Run: headless pygame with SDL's dummy video driver; simulated clock (each Clock.tick advances the game by its frame time, no real sleeping); random seed 0; keys injected as events and as key.get_pressed() state; mouse plan: one left click at the window centre at the start of phase 2, then a move to the lower-right quarter at the start of phase 3.
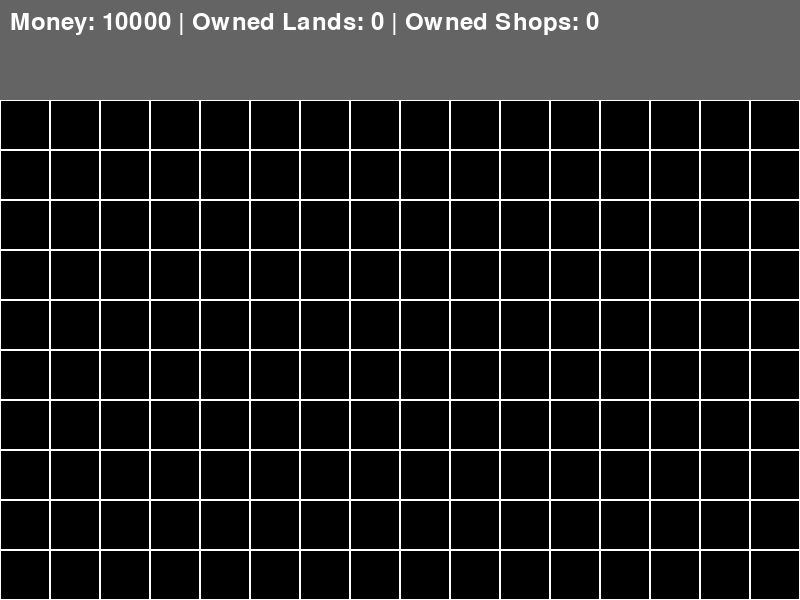
Frame 1 of 4 · flips 1–60 · no input
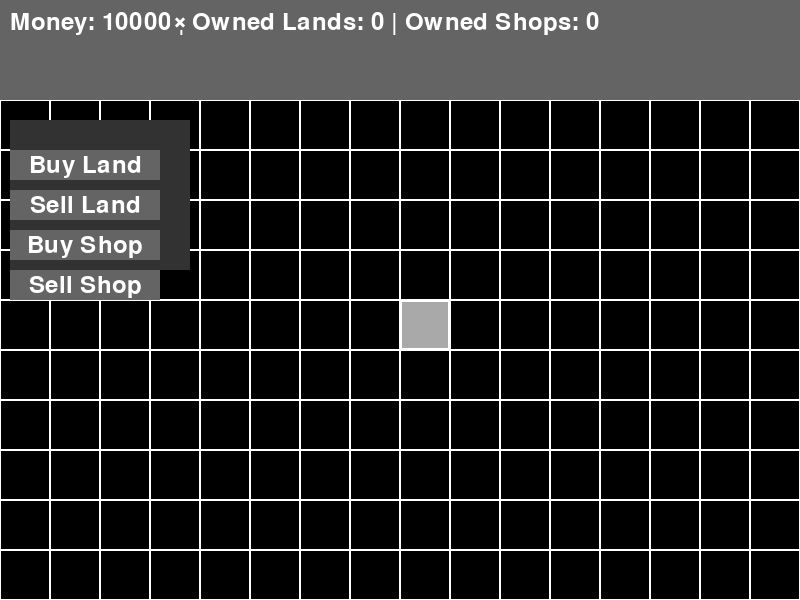
Frame 2 of 4 · flips 61–180 · clicked the window centre · tapped SPACE, RETURN · held RIGHT (→), D
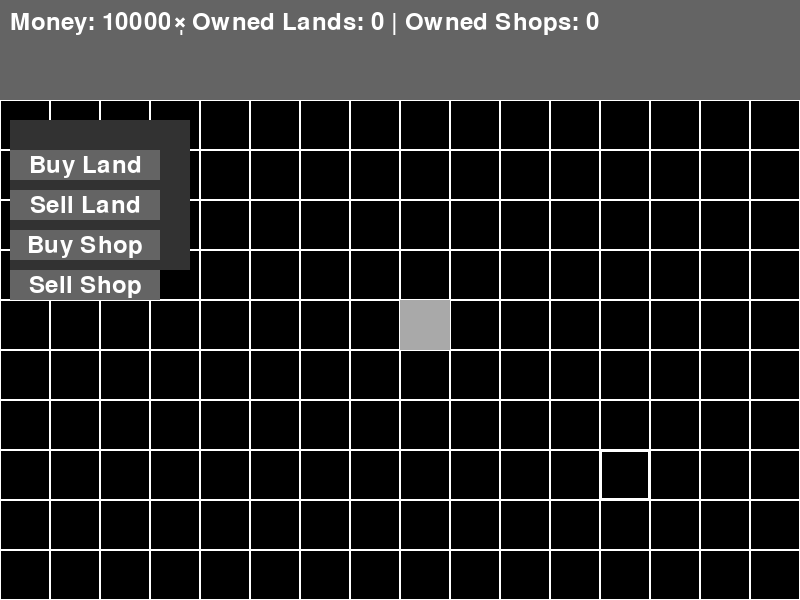
Frame 3 of 4 · flips 181–300 · moved the mouse to the lower-right quarter · held DOWN (↓), S
Frame 4 of 4 · flips 301–420 · held LEFT (←), A, UP (↑), W · screen unchanged from frame 3, image omitted

The pygame program that drew these frames:

import pygame
import sys

pygame.init()

# 画面のサイズ
SCREEN_WIDTH = 800
SCREEN_HEIGHT = 600

# ステータス領域の高さ
STATUS_HEIGHT = 100

screen = pygame.display.set_mode((SCREEN_WIDTH, SCREEN_HEIGHT))
pygame.display.set_caption("シミュレーションゲーム")

clock = pygame.time.Clock()

# グリッドのパラメータ
TILE_SIZE = 50
GRID_WIDTH = SCREEN_WIDTH // TILE_SIZE
GRID_HEIGHT = (SCREEN_HEIGHT - STATUS_HEIGHT) // TILE_SIZE

# グリッドの初期化
grid = [['Land'] * GRID_WIDTH for _ in range(GRID_HEIGHT)]  # 初期値として土地のデータを設定
owned_land = set()  # 購入した土地の座標を保存するセット
owned_shops = set()  # 購入したお店の座標を保存するセット

# フォントの設定
font = pygame.font.Font(None, 36)

# ポップアップテキストの位置調整
popup_text_pos = (0, 0)

# 所持金
money = 10000

# カウンターの初期化
owned_land_count = 0
owned_shops_count = 0

# 選択されたタイルの座標を保持する変数
selected_tile = None

# ボタンのクラス
class Button:
    def __init__(self, rect, command, text):
        self.rect = rect
        self.command = command
        self.text = text
        self.clicked = False  # ボタンがクリックされたかどうかを示すフラグ
        
    def update(self):
        if self.clicked:
            self.clicked = False

    def draw(self):
        if self.rect.collidepoint(pygame.mouse.get_pos()):
            pygame.draw.rect(screen, (50, 50, 50), self.rect)
        else:
            pygame.draw.rect(screen, (100, 100, 100), self.rect)

        text_surface = font.render(self.text, True, (255, 255, 255))
        text_rect = text_surface.get_rect(center=self.rect.center)
        screen.blit(text_surface, text_rect)

    def handle_event(self, event):
        if event.type == pygame.MOUSEBUTTONDOWN and event.button == 1:
            if self.rect.collidepoint(event.pos):
                self.clicked = True

# コマンドボタンのリスト
command_buttons = [
    Button(pygame.Rect(10, 150, 150, 30), 'buy_land', 'Buy Land'),
    Button(pygame.Rect(10, 190, 150, 30), 'sell_land', 'Sell Land'),
    Button(pygame.Rect(10, 230, 150, 30), 'buy_shop', 'Buy Shop'),
    Button(pygame.Rect(10, 270, 150, 30), 'sell_shop', 'Sell Shop'),
]

# 閉じるボタン
close_button = Button(pygame.Rect(170, 10, 20, 20), 'close', '×')

# 購入した土地の処理
def buy_land(tile_x, tile_y):
    global money, owned_land_count
    money -= 1000
    owned_land.add((tile_x, tile_y))
    owned_land_count += 1

# 売却した土地の処理
def sell_land(tile_x, tile_y):
    global money, owned_land_count
    money += 500
    owned_land.remove((tile_x, tile_y))
    owned_land_count -= 1

# 購入したお店の処理
def buy_shop(tile_x, tile_y):
    global money, owned_shops_count
    money -= 2000
    owned_shops.add((tile_x, tile_y))
    owned_shops_count += 1

# 売却したお店の処理
def sell_shop(tile_x, tile_y):
    global money, owned_shops_count
    money += 1000  # 仮の売却金額
    owned_shops.remove((tile_x, tile_y))
    owned_shops_count -= 1

# グリッドの描画
def draw_grid():
    for y in range(GRID_HEIGHT):
        for x in range(GRID_WIDTH):
            rect = pygame.Rect(x * TILE_SIZE, STATUS_HEIGHT + y * TILE_SIZE, TILE_SIZE, TILE_SIZE)
            if (x, y) in owned_land:
                pygame.draw.rect(screen, (0, 255, 0), rect)  # 購入した土地は緑色で表示
            elif (x, y) in owned_shops:
                pygame.draw.rect(screen, (255, 0, 0), rect)  # 購入したお店は赤色で表示
            elif selected_tile == (x, y):
                pygame.draw.rect(screen, (169, 169, 169), rect)  # 選択中のタイルはグレーで表示
            else:
                pygame.draw.rect(screen, (255, 255, 255), rect, 1)

# カーソルがあるタイルの描画
def draw_hover_tile(hover_tile_x, hover_tile_y):
    if 0 <= hover_tile_x < GRID_WIDTH and 0 <= hover_tile_y < GRID_HEIGHT:
        rect = pygame.Rect(hover_tile_x * TILE_SIZE, STATUS_HEIGHT + hover_tile_y * TILE_SIZE, TILE_SIZE, TILE_SIZE)
        pygame.draw.rect(screen, (255, 255, 255), rect, 2)

# コマンドボックス内のコマンドボタンを描画
def draw_command_buttons():
    for button in command_buttons:
        button.draw()

# ポップアップテキストを描画
def draw_popup_text(text):
    text_surface = font.render(text, True, (255, 255, 255))
    text_rect = text_surface.get_rect(center=popup_text_pos)
    screen.blit(text_surface, text_rect)

# ゲームループ
while True:
    clicked_command = None  # クリックされたコマンドを保持する変数

    for event in pygame.event.get():
        if event.type == pygame.QUIT:
            pygame.quit()
            sys.exit()
        elif event.type == pygame.MOUSEBUTTONDOWN:
            if event.button == 1:  # 左クリック
                mouse_pos = pygame.mouse.get_pos()
                tile_x, tile_y = mouse_pos[0] // TILE_SIZE, (mouse_pos[1] - STATUS_HEIGHT) // TILE_SIZE
                if 0 <= tile_x < GRID_WIDTH and 0 <= tile_y < GRID_HEIGHT:
                    selected_tile = (tile_x, tile_y)  # タイルが選択されたら座標を保持
                    for button in command_buttons:
                        button.clicked = False  # コマンドボタンのクリックフラグを初期化
                    close_button.clicked = False  # 閉じるボタンのクリックフラグを初期化
                    if grid[tile_y][tile_x] == 'Land':
                        if (tile_x, tile_y) in owned_land:
                            command_buttons[1].clicked = True  # Sell Land
                        else:
                            command_buttons[0].clicked = True  # Buy Land
                    elif (tile_x, tile_y) in owned_shops:
                        command_buttons[3].clicked = True  # Sell Shop
                    elif grid[tile_y][tile_x] == 'Shop':
                        command_buttons[2].clicked = True  # Buy Shop
                    elif close_button.rect.collidepoint(mouse_pos):
                        close_button.clicked = True

    screen.fill((0, 0, 0))  # 画面をクリア
    mouse_pos = pygame.mouse.get_pos()
    hover_tile_x, hover_tile_y = mouse_pos[0] // TILE_SIZE, (mouse_pos[1] - STATUS_HEIGHT) // TILE_SIZE

    # ステータス領域の描画
    pygame.draw.rect(screen, (100, 100, 100), (0, 0, SCREEN_WIDTH, STATUS_HEIGHT))

    # マップ領域の描画
    draw_grid()
    draw_hover_tile(hover_tile_x, hover_tile_y)  # カーソルがあるタイルの描画

    # カウンターの表示
    counter_text = f"Money: {money} | Owned Lands: {owned_land_count} | Owned Shops: {owned_shops_count}"
    counter_surface = font.render(counter_text, True, (255, 255, 255))
    screen.blit(counter_surface, (10, 10))

    # タイルが選択されていれば、コマンドボックスを描画
    if selected_tile:
        pygame.draw.rect(screen, (50, 50, 50), (10, 120, 180, 150))
        draw_command_buttons()
        close_button.draw()

    # 閉じるボタンがクリックされたらコマンドボックスを閉じる
    if close_button.clicked:
        selected_tile = None
        close_button.clicked = False

    # コマンドボタンがクリックされていれば、対応するコマンドを実行
    for button in command_buttons:
        button.update()
        button.handle_event(pygame.event.Event(pygame.USEREVENT, {}))  # イベントのダミーを生成
        if button.clicked:
            clicked_command = button.command
            button.clicked = False  # クリックフラグを初期化


     # クリックされたコマンドに応じて処理を実行
    if clicked_command and selected_tile:
        tile_x, tile_y = selected_tile
        if clicked_command == 'buy_land' and grid[tile_y][tile_x] == 'Land' and (tile_x, tile_y) not in owned_land:
            buy_land(tile_x, tile_y)
        elif clicked_command == 'sell_land':
            sell_land(tile_x, tile_y)
        elif clicked_command == 'buy_shop':
            buy_shop(tile_x, tile_y)
        elif clicked_command == 'sell_shop':
            sell_shop(tile_x, tile_y)

        selected_tile = None  # コマンド実行後は選択を解除

    pygame.display.flip()
    clock.tick(30)
